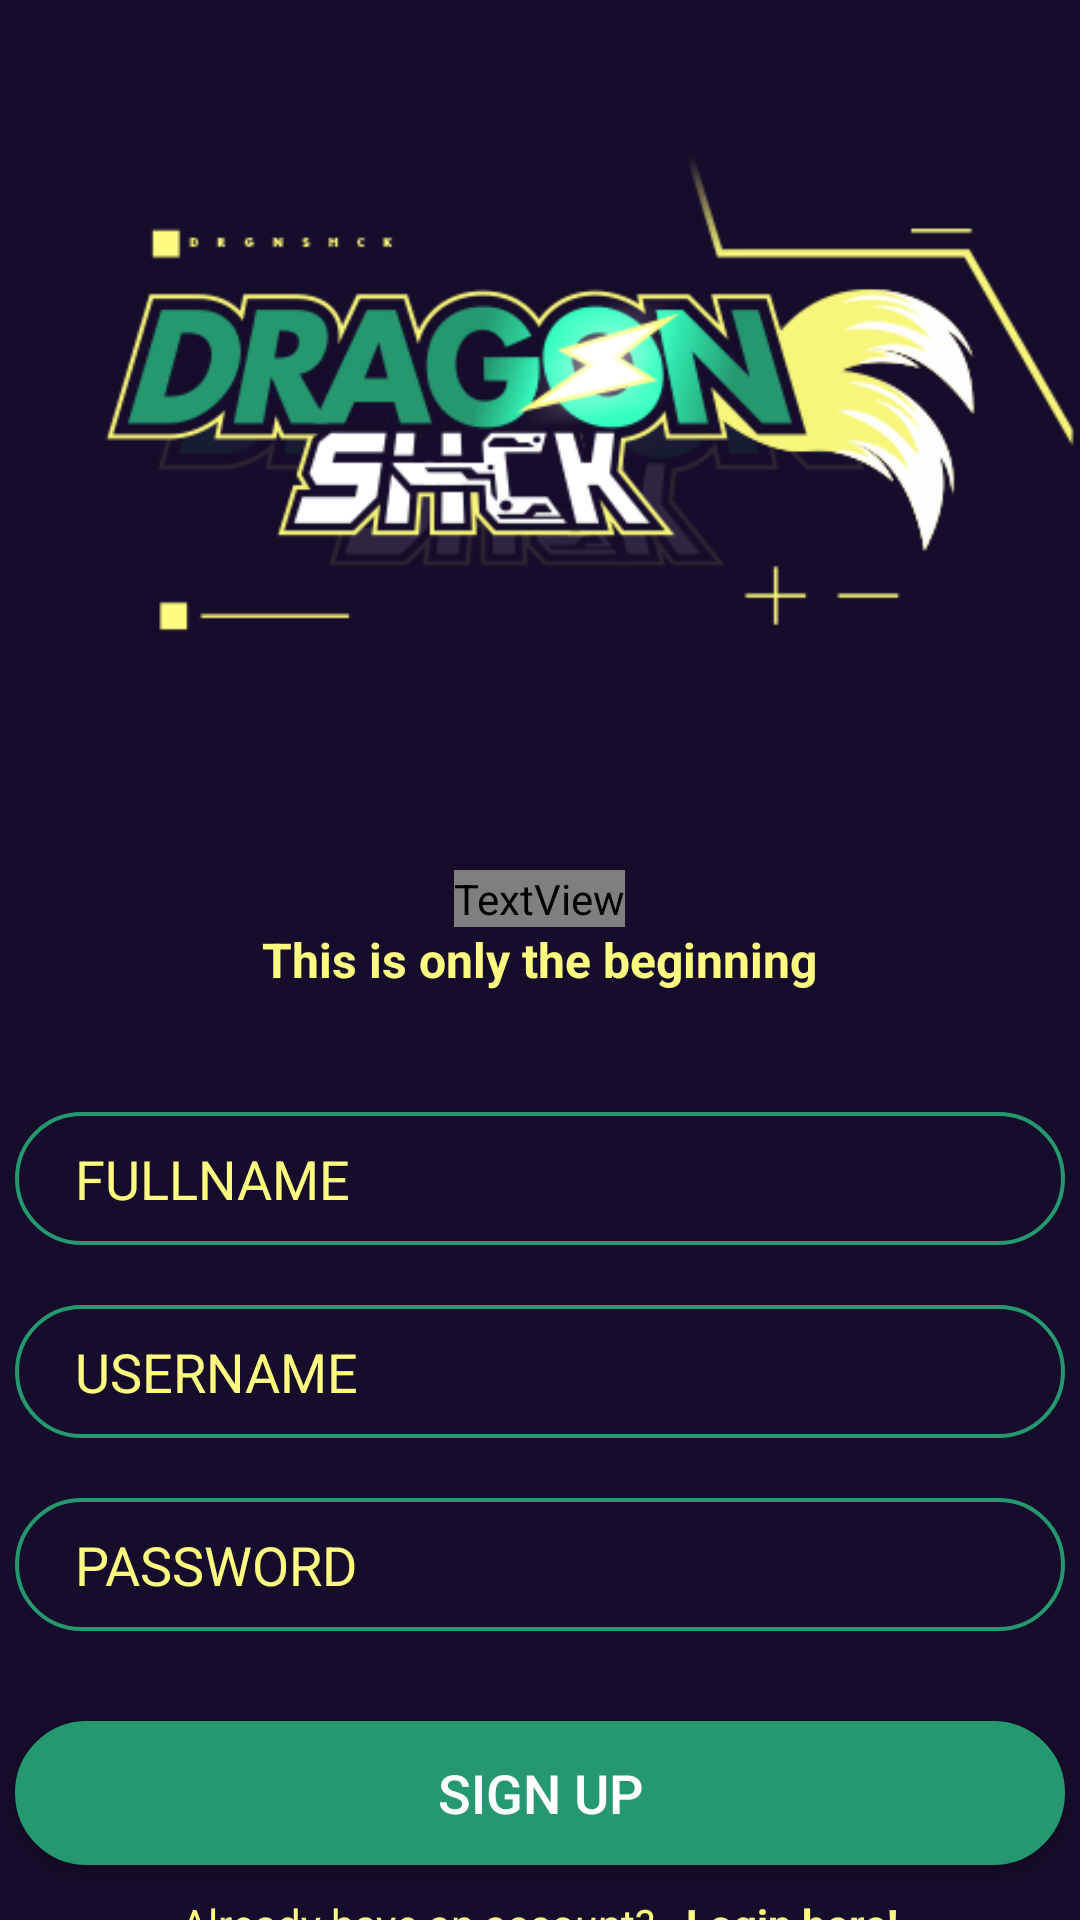

Here is an Android app screen rendered from its layout file. Give the layout XML and the strings, colors and styles it references.
<!-- AndroidManifest.xml: application theme Theme.Menagerie -->
<!-- res/layout/activity_register.xml -->
<?xml version="1.0" encoding="utf-8"?>
<LinearLayout xmlns:android="http://schemas.android.com/apk/res/android"
    xmlns:app="http://schemas.android.com/apk/res-auto"
    xmlns:tools="http://schemas.android.com/tools"
    android:layout_width="match_parent"
    android:layout_height="match_parent"
    android:orientation="vertical"
    tools:context=".MainActivity"
    android:background="@color/darkblue"
    android:gravity="center_horizontal">

    <ImageView
        android:layout_width="match_parent"
        android:layout_height="wrap_content"
        android:src="@drawable/intro"
        android:layout_marginTop="20dp"/>

    <TextView
        android:fontFamily="@font/pricedown"
        android:layout_width="wrap_content"
        android:layout_height="wrap_content"
        android:text="REGISTER"
        android:textColor="@color/brightyellow"
        android:textSize="45dp"
        android:textStyle="bold"
        android:layout_marginTop="30dp"/>

    <TextView
        android:layout_width="wrap_content"
        android:layout_height="wrap_content"
        android:text="This is only the beginning"
        android:textColor="@color/brightyellow"
        android:textStyle="bold"
        android:textSize="16dp" />

    <EditText
        android:id="@+id/fullname"
        android:layout_width="350dp"
        android:layout_height="wrap_content"
        android:background="@drawable/forget"
        android:paddingLeft="20dp"
        android:hint="FULLNAME"
        android:textColorHint="@color/brightyellow"
        android:textColor="@color/white"
        android:textSize="18dp"
        android:layout_marginTop="40dp"/>

    <EditText
        android:id="@+id/signupuname"
        android:layout_width="350dp"
        android:layout_height="wrap_content"
        android:background="@drawable/forget"
        android:paddingLeft="20dp"
        android:hint="USERNAME"
        android:textColorHint="@color/brightyellow"
        android:textColor="@color/white"
        android:textSize="18dp"
        android:layout_marginTop="20dp"/>

    <EditText
        android:id="@+id/signuppass"
        android:layout_width="350dp"
        android:layout_height="wrap_content"
        android:background="@drawable/forget"
        android:paddingLeft="20dp"
        android:hint="PASSWORD"
        android:textColorHint="@color/brightyellow"
        android:inputType="textPassword"
        android:textColor="@color/white"
        android:textSize="18dp"
        android:layout_marginTop="20dp"/>

    <Button
        android:id="@+id/daftargoh"
        android:layout_width="350dp"
        android:layout_height="wrap_content"
        android:background="@drawable/button"
        android:text="SIGN UP"
        android:textColor="@color/white"
        android:textSize="18dp"
        android:layout_marginTop="30dp"/>

    <LinearLayout
        android:layout_width="wrap_content"
        android:layout_height="wrap_content"
        android:orientation="horizontal"
        android:layout_gravity="center"
        android:layout_marginTop="10dp">

        <TextView
            android:layout_width="wrap_content"
            android:layout_height="wrap_content"
            android:text="Already have an account?"
            android:textColor="@color/brightyellow"/>

        <TextView
            android:layout_width="wrap_content"
            android:layout_height="wrap_content"
            android:id="@+id/loginbtnNow"
            android:text="Login here!"
            android:textStyle="bold"
            android:textColor="@color/brightyellow"
            android:layout_marginLeft="10dp"/>
    </LinearLayout>




</LinearLayout>
<!-- resources referenced by this layout -->
<resources>
  <color name="brightyellow">#FFFB80</color>
  <color name="darkblue">#160D2C</color>
  <color name="white">#FFFFFFFF</color>
  <!-- drawable button (drawable) -->
  <shape xmlns:android="http://schemas.android.com/apk/res/android">
      <solid android:color="#25986F" />
      <stroke android:width="1dp" android:color="#25986F" />
      <padding android:left="10dp" android:top="10dp" android:right="10dp" android:bottom="10dp" />
      <corners android:radius="40dp" />
  </shape>
  <!-- drawable forget (drawable) -->
  <shape xmlns:android="http://schemas.android.com/apk/res/android">
      <stroke android:width="1.3dp" android:color="@color/tosca" />
      <padding android:left="10dp" android:top="10dp" android:right="10dp" android:bottom="10dp" />
      <corners android:radius="40dp" />
  </shape>
  <!-- drawable intro: png bitmap (drawable-v24, 43762 bytes) -->
  <style name="Theme.Menagerie" parent="Theme.MaterialComponents.DayNight.DarkActionBar">
          
          <item name="colorPrimary">@color/purple_500</item>
          <item name="colorPrimaryVariant">@color/purple_700</item>
          <item name="colorOnPrimary">@color/white</item>
          
          <item name="colorSecondary">@color/teal_200</item>
          <item name="colorSecondaryVariant">@color/teal_700</item>
          <item name="colorOnSecondary">@color/black</item>
          
          <item name="android:statusBarColor" tools:targetApi="l">?attr/colorPrimaryVariant</item>
          
      </style>
  <color name="tosca">#25986F</color>
  <color name="purple_500">#FF6200EE</color>
  <color name="purple_700">#FF3700B3</color>
  <color name="teal_200">#FF03DAC5</color>
  <color name="teal_700">#FF018786</color>
  <color name="black">#FF000000</color>
</resources>
